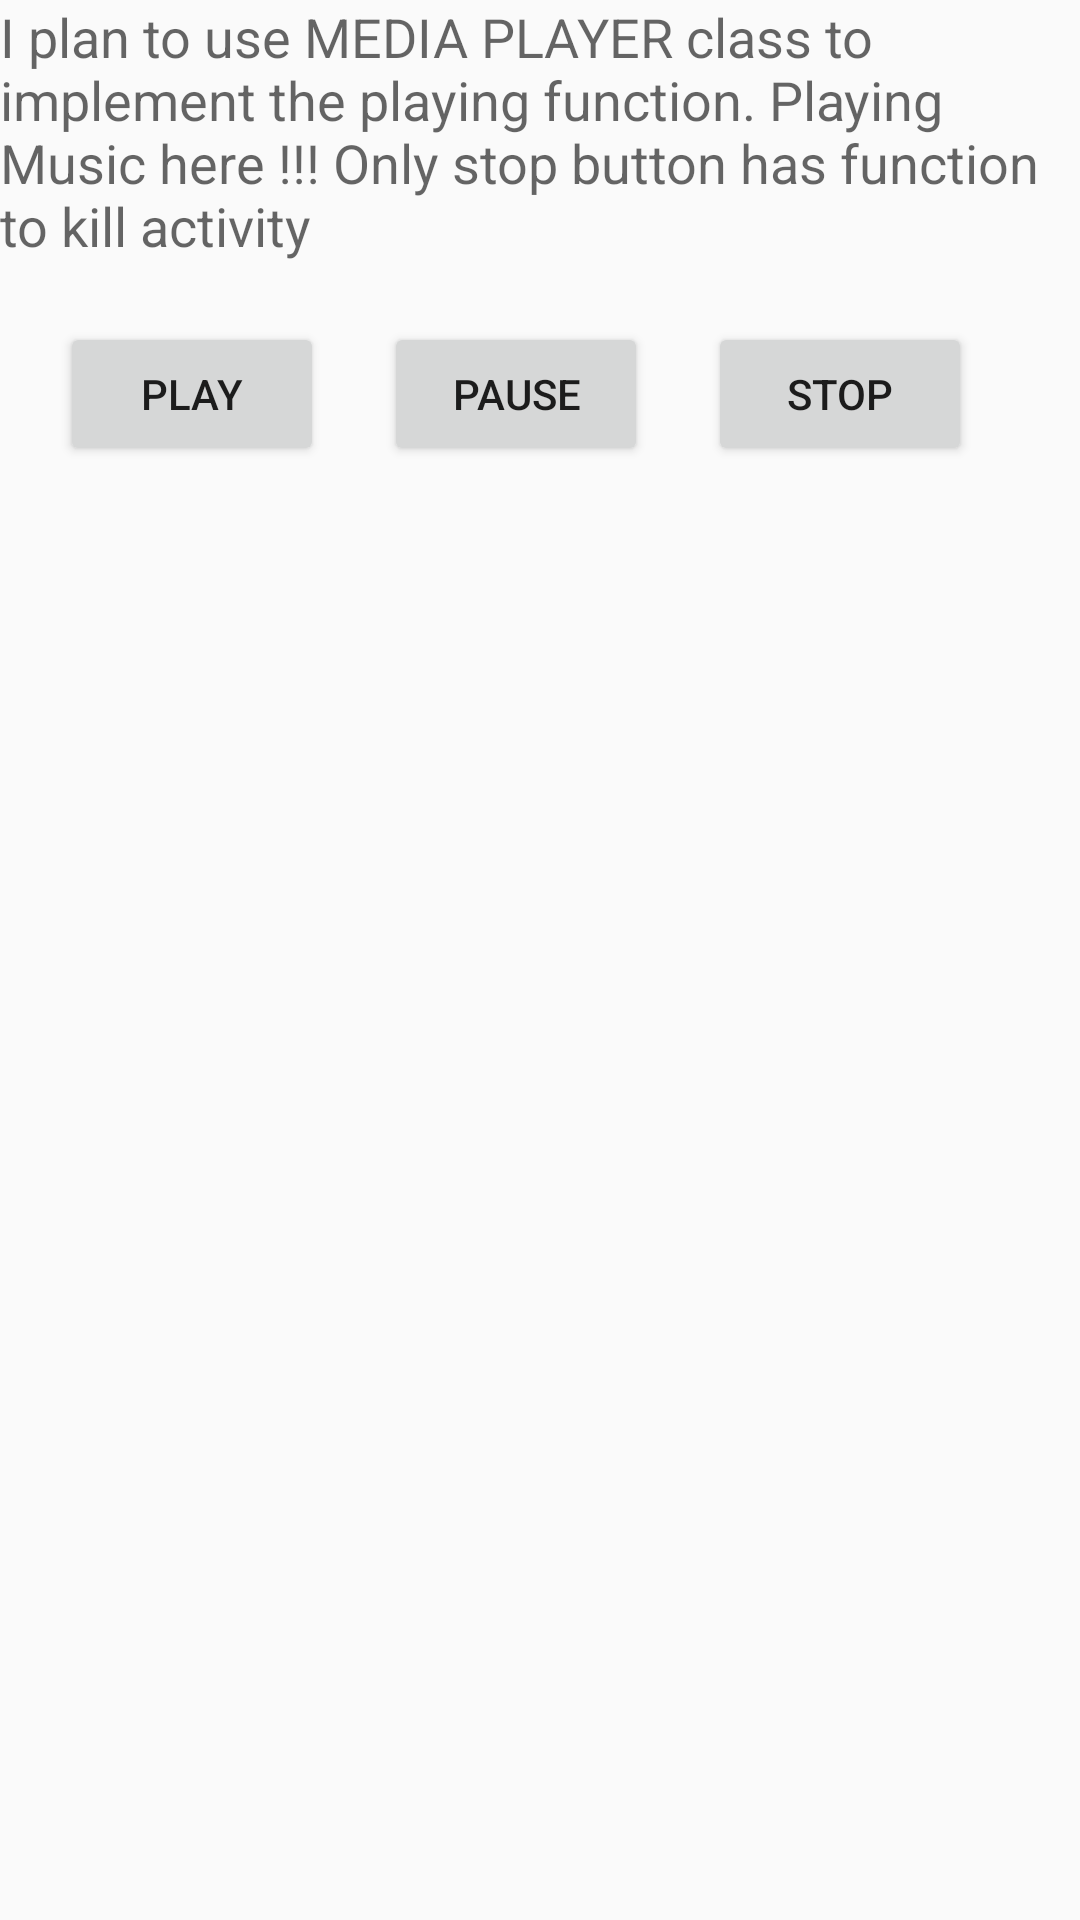

This screen was rendered from an Android layout file. Write that file and the resources it references.
<!-- AndroidManifest.xml: application theme AppTheme -->
<!-- res/layout/activity_current_playing.xml -->
<?xml version="1.0" encoding="utf-8"?>
<LinearLayout xmlns:android="http://schemas.android.com/apk/res/android"
    xmlns:app="http://schemas.android.com/apk/res-auto"
    xmlns:tools="http://schemas.android.com/tools"
    android:layout_width="match_parent"
    android:layout_height="match_parent"
    android:fitsSystemWindows="true"
    android:orientation="vertical"
    tools:context="playmusic.jd.com.playmusicapp.NowPlayingActivity">

    <TextView
        style="@style/textViewStyle"
        android:text="@string/now_playing_text"/>

    <LinearLayout
        android:layout_width="match_parent"
        android:layout_height="wrap_content"
        android:layout_margin="10dp">

        <Button
            android:layout_width="wrap_content"
            android:layout_height="wrap_content"
            android:layout_margin="10dp"
            android:text="@string/play_btn_text"/>

        <Button
            android:layout_width="wrap_content"
            android:layout_height="wrap_content"
            android:layout_margin="10dp"
            android:text="@string/pause_text"/>

        <Button
            android:layout_width="wrap_content"
            android:layout_height="wrap_content"
            android:layout_margin="10dp"
            android:id="@+id/stop_btn"
            android:text="@string/stop_text"/>

    </LinearLayout>

</LinearLayout>
<!-- resources referenced by this layout -->
<resources>
  <string name="now_playing_text">
          I plan to use MEDIA PLAYER class to implement the playing function.
          Playing Music here !!!
          Only stop button has function to kill activity </string>
  <string name="pause_text">Pause</string>
  <string name="play_btn_text">Play</string>
  <string name="stop_text">Stop</string>
  <style name="textViewStyle">
          <item name="android:layout_width">wrap_content</item>
          <item name="android:layout_height">wrap_content</item>
          <item name="android:textAppearance">?android:textAppearanceMedium</item>
  
      </style>
  <style name="AppTheme" parent="Theme.AppCompat.Light.DarkActionBar">
          
          <item name="colorPrimary">@color/colorPrimary</item>
          <item name="colorPrimaryDark">@color/colorPrimaryDark</item>
          <item name="colorAccent">@color/colorAccent</item>
      </style>
  <color name="colorPrimary">#3F51B5</color>
  <color name="colorPrimaryDark">#303F9F</color>
  <color name="colorAccent">#FF4081</color>
</resources>
